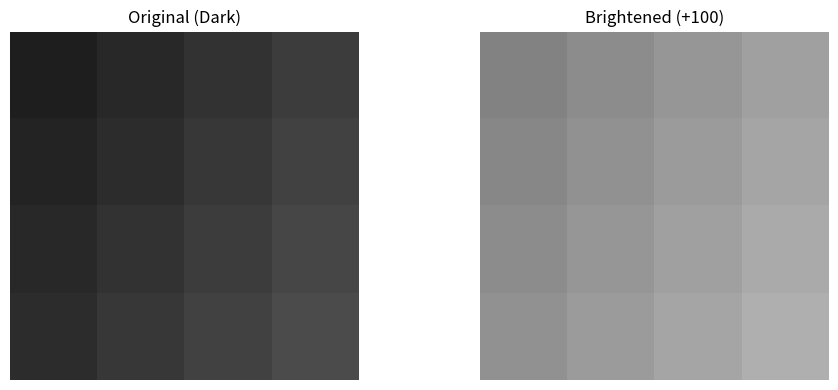
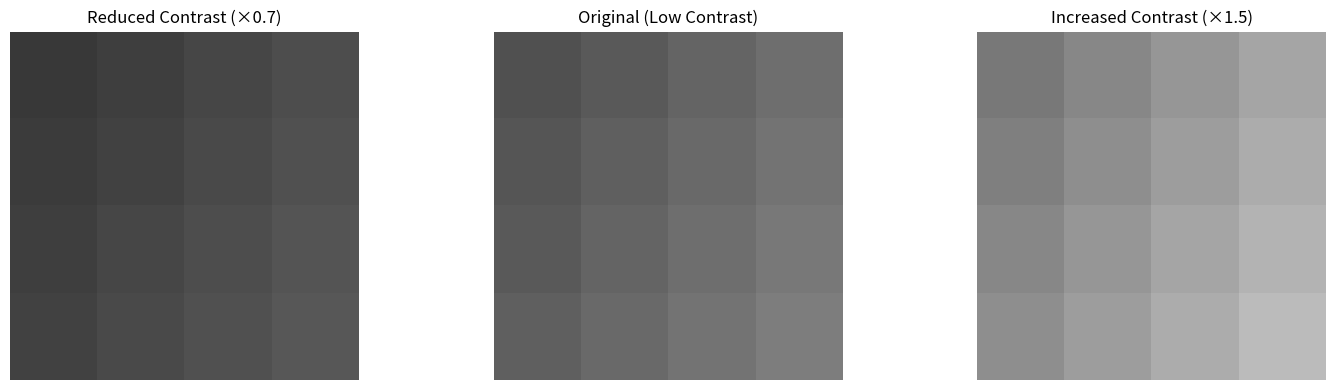
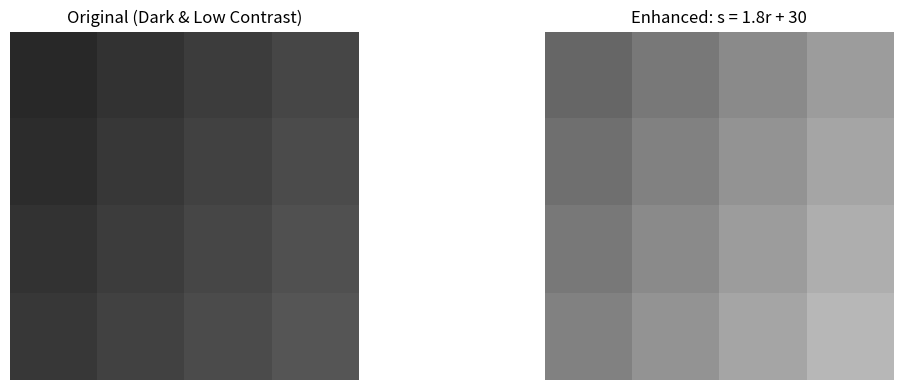
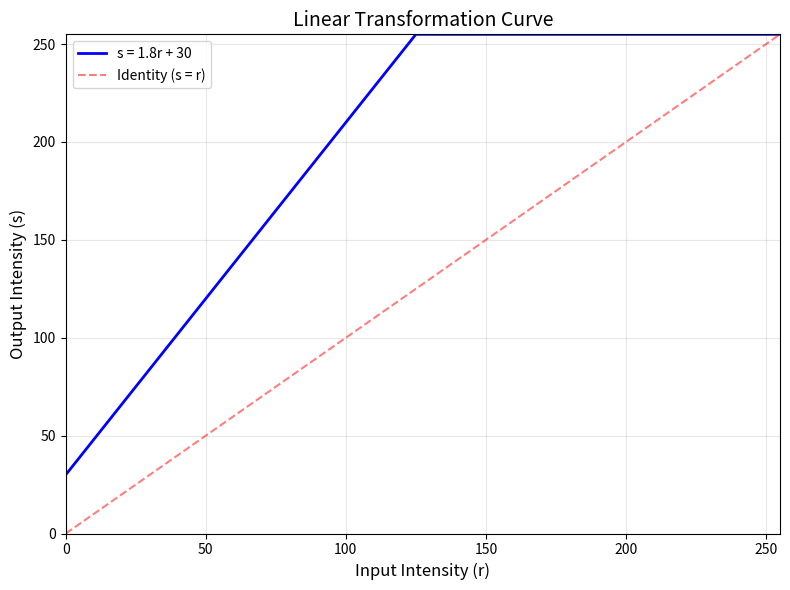
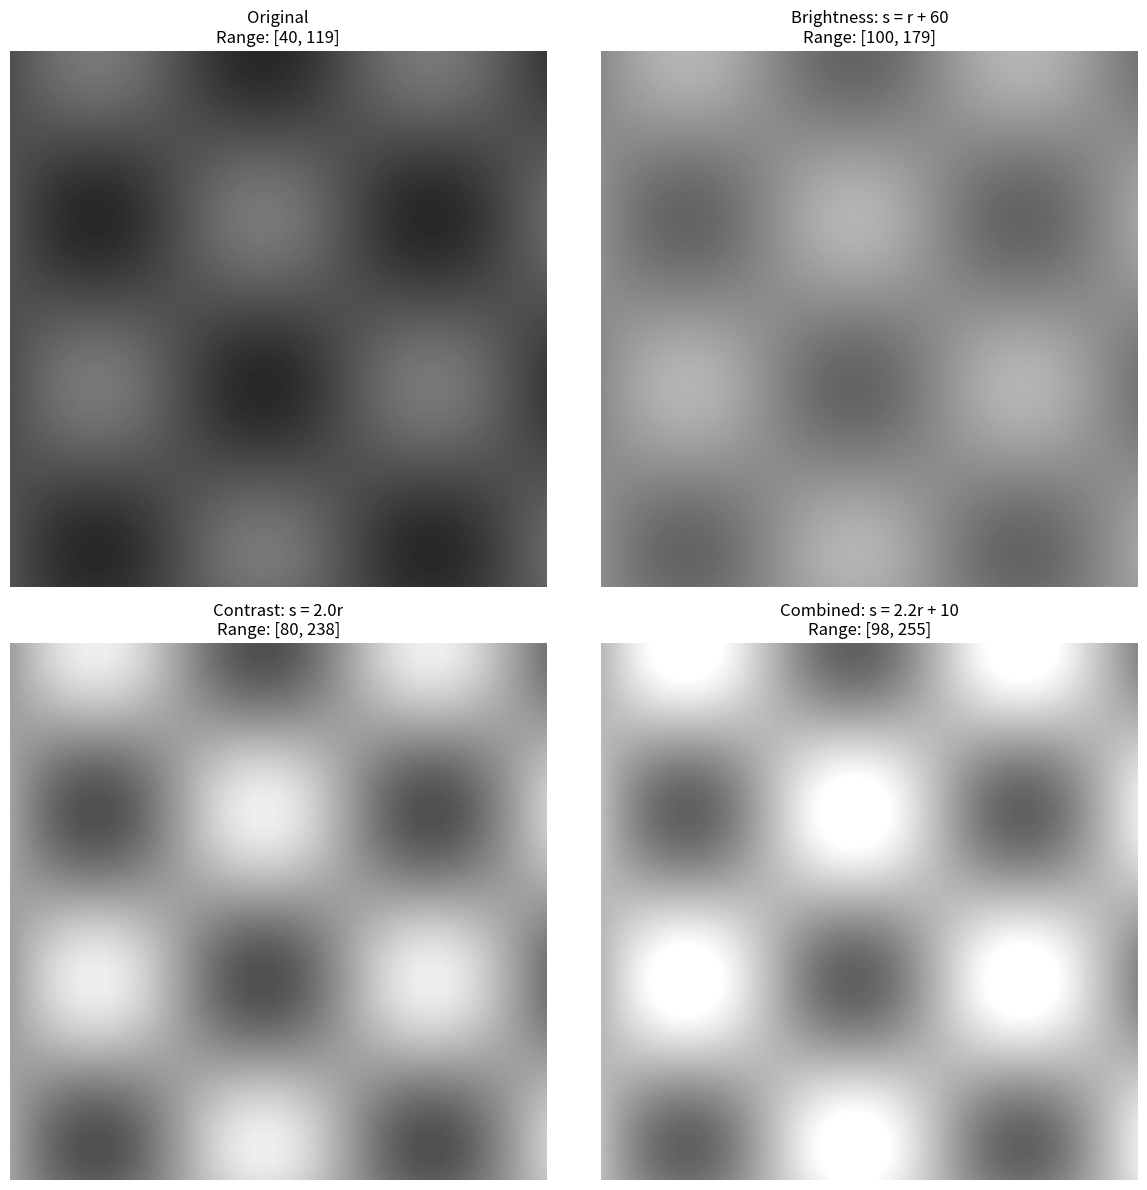
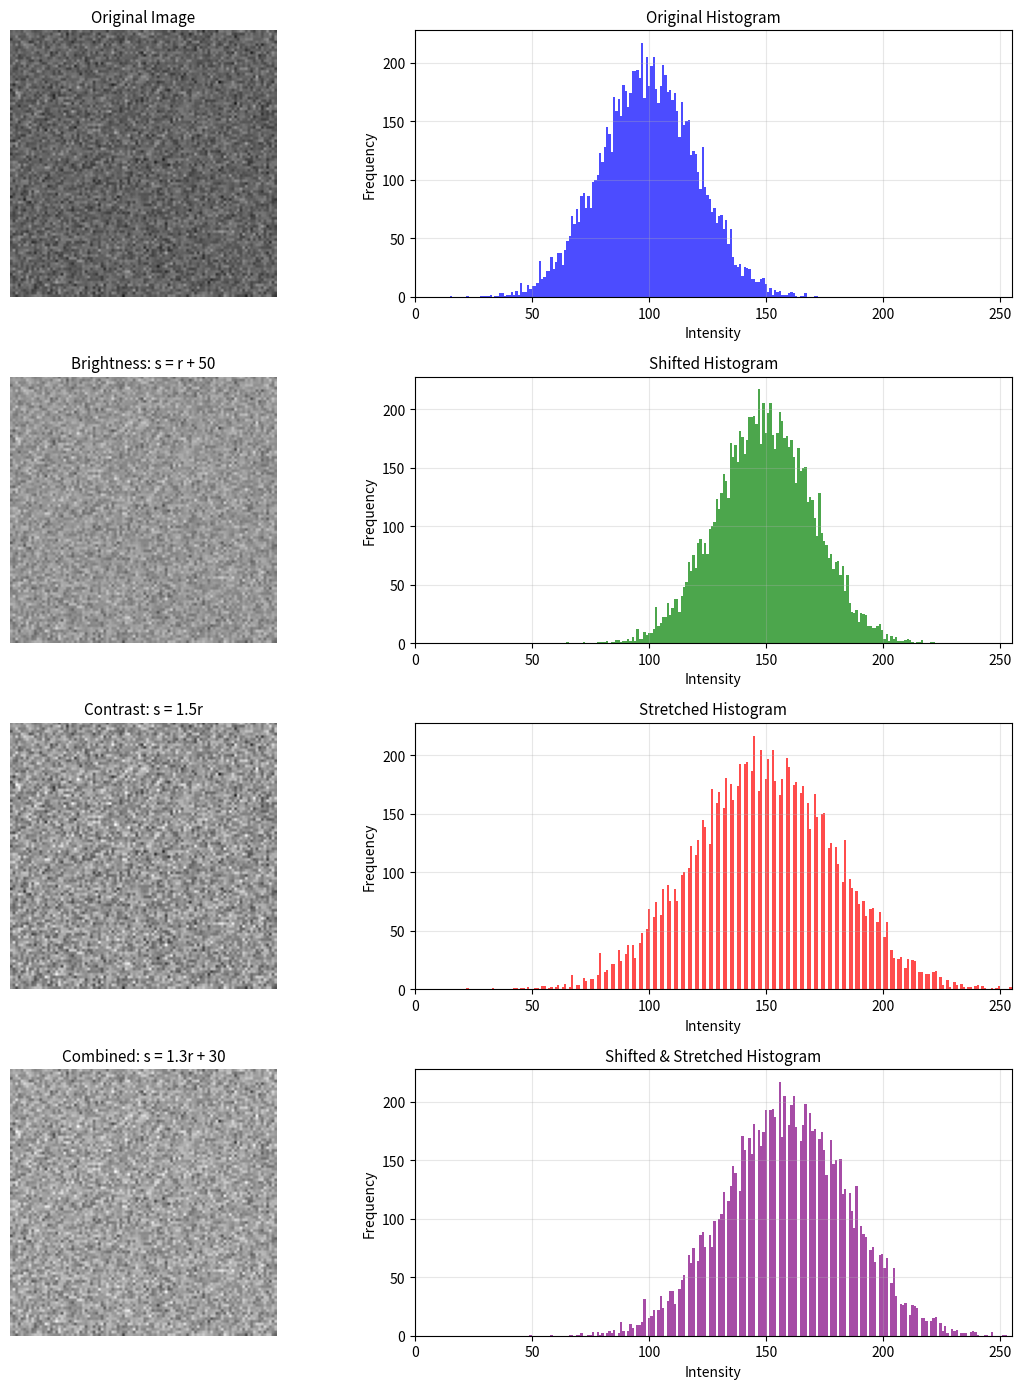
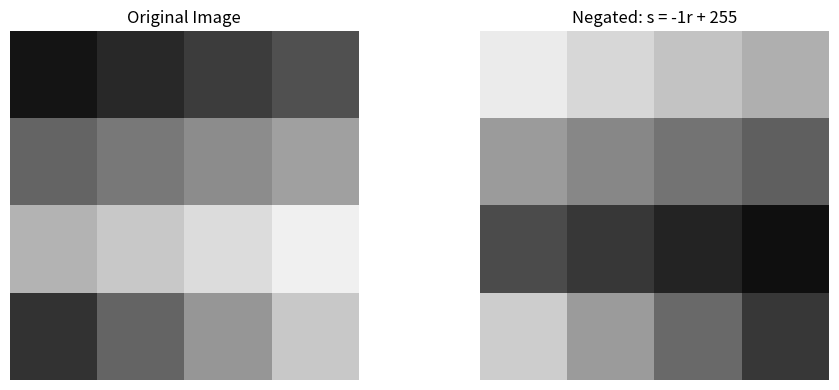
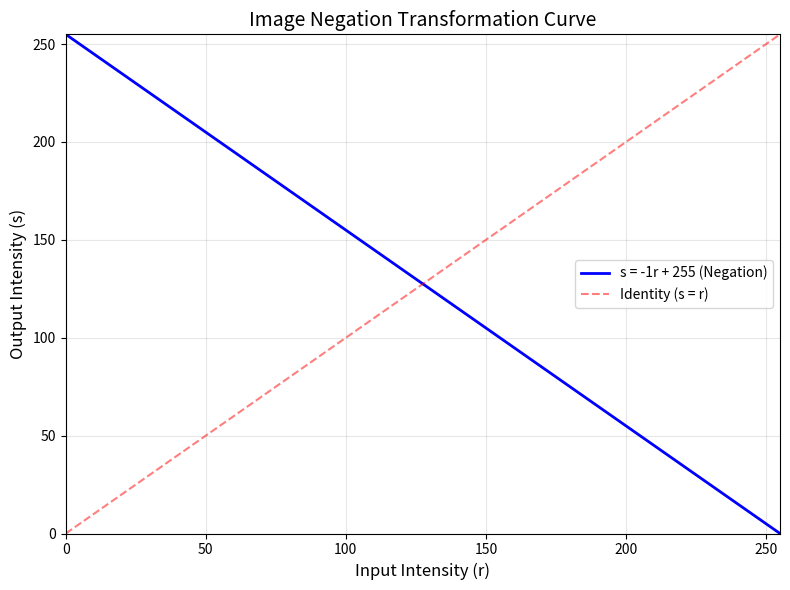

The matplotlib source for these figures, in order:
import numpy as np
import matplotlib.pyplot as plt

# Create a sample dark image (4x4)
dark_image = np.array([
    [30, 40, 50, 60],
    [35, 45, 55, 65],
    [40, 50, 60, 70],
    [45, 55, 65, 75]
], dtype=np.uint8)

print("Original Image:")
print(dark_image)
print(f"Min: {dark_image.min()}, Max: {dark_image.max()}")

# Brightness adjustment: s = r + 50
brightness_increase = 100
bright_image = np.clip(dark_image + brightness_increase, 0, 255).astype(np.uint8)

print(f"\nAfter adding {brightness_increase}:")
print(bright_image)
print(f"Min: {bright_image.min()}, Max: {bright_image.max()}")

# Visualize
fig, axes = plt.subplots(1, 2, figsize=(10, 4))

axes[0].imshow(dark_image, cmap='gray', vmin=0, vmax=255)
axes[0].set_title('Original (Dark)')
axes[0].axis('off')

axes[1].imshow(bright_image, cmap='gray', vmin=0, vmax=255)
axes[1].set_title(f'Brightened (+{brightness_increase})')
axes[1].axis('off')

plt.tight_layout()
plt.show()

# Create a low contrast image
low_contrast_image = np.array([
    [80, 90, 100, 110],
    [85, 95, 105, 115],
    [90, 100, 110, 120],
    [95, 105, 115, 125]
], dtype=np.uint8)

print("Low Contrast Image:")
print(low_contrast_image)
print(f"Range: {low_contrast_image.min()} - {low_contrast_image.max()}")

# Increase contrast: s = 1.5 * r
contrast_factor = 1.5
high_contrast_image = np.clip(low_contrast_image * contrast_factor, 0, 255).astype(np.uint8)

print(f"\nAfter multiplying by {contrast_factor}:")
print(high_contrast_image)
print(f"Range: {high_contrast_image.min()} - {high_contrast_image.max()}")

# Decrease contrast: s = 0.7 * r
contrast_factor_low = 0.7
reduced_contrast = np.clip(low_contrast_image * contrast_factor_low, 0, 255).astype(np.uint8)

print(f"\nAfter multiplying by {contrast_factor_low}:")
print(reduced_contrast)
print(f"Range: {reduced_contrast.min()} - {reduced_contrast.max()}")

# Visualize
fig, axes = plt.subplots(1, 3, figsize=(15, 4))

axes[0].imshow(reduced_contrast, cmap='gray', vmin=0, vmax=255)
axes[0].set_title(f'Reduced Contrast (×{contrast_factor_low})')
axes[0].axis('off')

axes[1].imshow(low_contrast_image, cmap='gray', vmin=0, vmax=255)
axes[1].set_title('Original (Low Contrast)')
axes[1].axis('off')

axes[2].imshow(high_contrast_image, cmap='gray', vmin=0, vmax=255)
axes[2].set_title(f'Increased Contrast (×{contrast_factor})')
axes[2].axis('off')

plt.tight_layout()
plt.show()

# Create a dark, low contrast image
poor_image = np.array([
    [40, 50, 60, 70],
    [45, 55, 65, 75],
    [50, 60, 70, 80],
    [55, 65, 75, 85]
], dtype=np.uint8)

print("Poor Quality Image:")
print(poor_image)
print(f"Range: {poor_image.min()} - {poor_image.max()}")

# Apply combined transformation: s = 1.8*r + 30
a = 1.8  # Increase contrast
b = 30   # Increase brightness
enhanced_image = np.clip(a * poor_image + b, 0, 255).astype(np.uint8)

print(f"\nAfter s = {a}*r + {b}:")
print(enhanced_image)
print(f"Range: {enhanced_image.min()} - {enhanced_image.max()}")

# Visualize the transformation
fig, axes = plt.subplots(1, 2, figsize=(12, 4))

axes[0].imshow(poor_image, cmap='gray', vmin=0, vmax=255)
axes[0].set_title('Original (Dark & Low Contrast)')
axes[0].axis('off')

axes[1].imshow(enhanced_image, cmap='gray', vmin=0, vmax=255)
axes[1].set_title(f'Enhanced: s = {a}r + {b}')
axes[1].axis('off')

plt.tight_layout()
plt.show()

# Show the transformation curve
r_values = np.arange(0, 256)
s_values = np.clip(a * r_values + b, 0, 255)

plt.figure(figsize=(8, 6))
plt.plot(r_values, s_values, 'b-', linewidth=2, label=f's = {a}r + {b}')
plt.plot([0, 255], [0, 255], 'r--', alpha=0.5, label='Identity (s = r)')
plt.xlabel('Input Intensity (r)', fontsize=12)
plt.ylabel('Output Intensity (s)', fontsize=12)
plt.title('Linear Transformation Curve', fontsize=14)
plt.grid(True, alpha=0.3)
plt.legend()
plt.xlim(0, 255)
plt.ylim(0, 255)
plt.tight_layout()
plt.show()

# Create a synthetic grayscale image (gradient + pattern)
height, width = 200, 200

# Create horizontal gradient
x = np.linspace(0, 1, width)
y = np.linspace(0, 1, height)
X, Y = np.meshgrid(x, y)

# Create a pattern
pattern = np.sin(X * 10) * np.cos(Y * 10)

# Combine and normalize to [40, 120] range (low contrast, dark)
synthetic_image = ((pattern + 1) / 2 * 80 + 40).astype(np.uint8)

print(f"Original Image Range: {synthetic_image.min()} - {synthetic_image.max()}")

# Apply different linear transformations
# 1. Only brightness
bright_only = np.clip(synthetic_image + 60, 0, 255).astype(np.uint8)

# 2. Only contrast
contrast_only = np.clip(synthetic_image * 2.0, 0, 255).astype(np.uint8)

# 3. Combined (best result)
combined = np.clip(synthetic_image * 2.2 + 10, 0, 255).astype(np.uint8)

print(f"Brightness Only Range: {bright_only.min()} - {bright_only.max()}")
print(f"Contrast Only Range: {contrast_only.min()} - {contrast_only.max()}")
print(f"Combined Range: {combined.min()} - {combined.max()}")

# Visualize all transformations
fig, axes = plt.subplots(2, 2, figsize=(12, 12))

axes[0, 0].imshow(synthetic_image, cmap='gray', vmin=0, vmax=255)
axes[0, 0].set_title(f'Original\nRange: [{synthetic_image.min()}, {synthetic_image.max()}]', fontsize=12)
axes[0, 0].axis('off')

axes[0, 1].imshow(bright_only, cmap='gray', vmin=0, vmax=255)
axes[0, 1].set_title(f'Brightness: s = r + 60\nRange: [{bright_only.min()}, {bright_only.max()}]', fontsize=12)
axes[0, 1].axis('off')

axes[1, 0].imshow(contrast_only, cmap='gray', vmin=0, vmax=255)
axes[1, 0].set_title(f'Contrast: s = 2.0r\nRange: [{contrast_only.min()}, {contrast_only.max()}]', fontsize=12)
axes[1, 0].axis('off')

axes[1, 1].imshow(combined, cmap='gray', vmin=0, vmax=255)
axes[1, 1].set_title(f'Combined: s = 2.2r + 10\nRange: [{combined.min()}, {combined.max()}]', fontsize=12)
axes[1, 1].axis('off')

plt.tight_layout()
plt.show()

# Create test image with specific intensity distribution
test_image = np.random.normal(100, 20, (100, 100))  # Mean=100, Std=20
test_image = np.clip(test_image, 0, 255).astype(np.uint8)

# Apply transformations
brightness_adj = np.clip(test_image + 50, 0, 255).astype(np.uint8)
contrast_adj = np.clip(test_image * 1.5, 0, 255).astype(np.uint8)
combined_adj = np.clip(test_image * 1.3 + 30, 0, 255).astype(np.uint8)

# Create figure with images and histograms
fig, axes = plt.subplots(4, 2, figsize=(12, 14))

# Original
axes[0, 0].imshow(test_image, cmap='gray', vmin=0, vmax=255)
axes[0, 0].set_title('Original Image', fontsize=11)
axes[0, 0].axis('off')

axes[0, 1].hist(test_image.ravel(), bins=256, range=(0, 255), color='blue', alpha=0.7)
axes[0, 1].set_title('Original Histogram', fontsize=11)
axes[0, 1].set_xlim(0, 255)
axes[0, 1].set_xlabel('Intensity')
axes[0, 1].set_ylabel('Frequency')
axes[0, 1].grid(True, alpha=0.3)

# Brightness adjusted
axes[1, 0].imshow(brightness_adj, cmap='gray', vmin=0, vmax=255)
axes[1, 0].set_title('Brightness: s = r + 50', fontsize=11)
axes[1, 0].axis('off')

axes[1, 1].hist(brightness_adj.ravel(), bins=256, range=(0, 255), color='green', alpha=0.7)
axes[1, 1].set_title('Shifted Histogram', fontsize=11)
axes[1, 1].set_xlim(0, 255)
axes[1, 1].set_xlabel('Intensity')
axes[1, 1].set_ylabel('Frequency')
axes[1, 1].grid(True, alpha=0.3)

# Contrast adjusted
axes[2, 0].imshow(contrast_adj, cmap='gray', vmin=0, vmax=255)
axes[2, 0].set_title('Contrast: s = 1.5r', fontsize=11)
axes[2, 0].axis('off')

axes[2, 1].hist(contrast_adj.ravel(), bins=256, range=(0, 255), color='red', alpha=0.7)
axes[2, 1].set_title('Stretched Histogram', fontsize=11)
axes[2, 1].set_xlim(0, 255)
axes[2, 1].set_xlabel('Intensity')
axes[2, 1].set_ylabel('Frequency')
axes[2, 1].grid(True, alpha=0.3)

# Combined
axes[3, 0].imshow(combined_adj, cmap='gray', vmin=0, vmax=255)
axes[3, 0].set_title('Combined: s = 1.3r + 30', fontsize=11)
axes[3, 0].axis('off')

axes[3, 1].hist(combined_adj.ravel(), bins=256, range=(0, 255), color='purple', alpha=0.7)
axes[3, 1].set_title('Shifted & Stretched Histogram', fontsize=11)
axes[3, 1].set_xlim(0, 255)
axes[3, 1].set_xlabel('Intensity')
axes[3, 1].set_ylabel('Frequency')
axes[3, 1].grid(True, alpha=0.3)

plt.tight_layout()
plt.show()

print("Histogram Statistics:")
print(f"Original     - Mean: {test_image.mean():.1f}, Std: {test_image.std():.1f}")
print(f"Brightness   - Mean: {brightness_adj.mean():.1f}, Std: {brightness_adj.std():.1f}")
print(f"Contrast     - Mean: {contrast_adj.mean():.1f}, Std: {contrast_adj.std():.1f}")
print(f"Combined     - Mean: {combined_adj.mean():.1f}, Std: {combined_adj.std():.1f}")

# Create a sample image with different intensity regions
sample_image = np.array([
    [20, 40, 60, 80],
    [100, 120, 140, 160],
    [180, 200, 220, 240],
    [50, 100, 150, 200]
], dtype=np.uint8)

print("Original Image:")
print(sample_image)
print(f"Range: {sample_image.min()} - {sample_image.max()}")

# Apply image negation: s = 255 - r (which is s = -1*r + 255)
a = -1
b = 255
negated_image = np.clip(a * sample_image.astype(np.int16) + b, 0, 255).astype(np.uint8)

# Verify with direct formula
negated_direct = 255 - sample_image

print(f"\nNegated Image (using s = {a}r + {b}):")
print(negated_image)
print(f"Range: {negated_image.min()} - {negated_image.max()}")

print(f"\nVerification (both methods produce same result): {np.array_equal(negated_image, negated_direct)}")

# Visualize
fig, axes = plt.subplots(1, 2, figsize=(10, 4))

axes[0].imshow(sample_image, cmap='gray', vmin=0, vmax=255)
axes[0].set_title('Original Image')
axes[0].axis('off')

axes[1].imshow(negated_image, cmap='gray', vmin=0, vmax=255)
axes[1].set_title(f'Negated: s = {a}r + {b}')
axes[1].axis('off')

plt.tight_layout()
plt.show()

# Show the transformation curve for image negation
r_vals = np.arange(0, 256)
s_vals = -1 * r_vals + 255

plt.figure(figsize=(8, 6))
plt.plot(r_vals, s_vals, 'b-', linewidth=2, label='s = -1r + 255 (Negation)')
plt.plot([0, 255], [0, 255], 'r--', alpha=0.5, label='Identity (s = r)')
plt.xlabel('Input Intensity (r)', fontsize=12)
plt.ylabel('Output Intensity (s)', fontsize=12)
plt.title('Image Negation Transformation Curve', fontsize=14)
plt.grid(True, alpha=0.3)
plt.legend()
plt.xlim(0, 255)
plt.ylim(0, 255)
plt.tight_layout()
plt.show()

print("\nKey Observations:")
print("- Dark pixels (low r) become bright (high s)")
print("- Bright pixels (high r) become dark (low s)")
print("- Middle gray (r=127) stays nearly middle (s=128)")
print("- This is a perfect example of negative contrast (a < 0)")